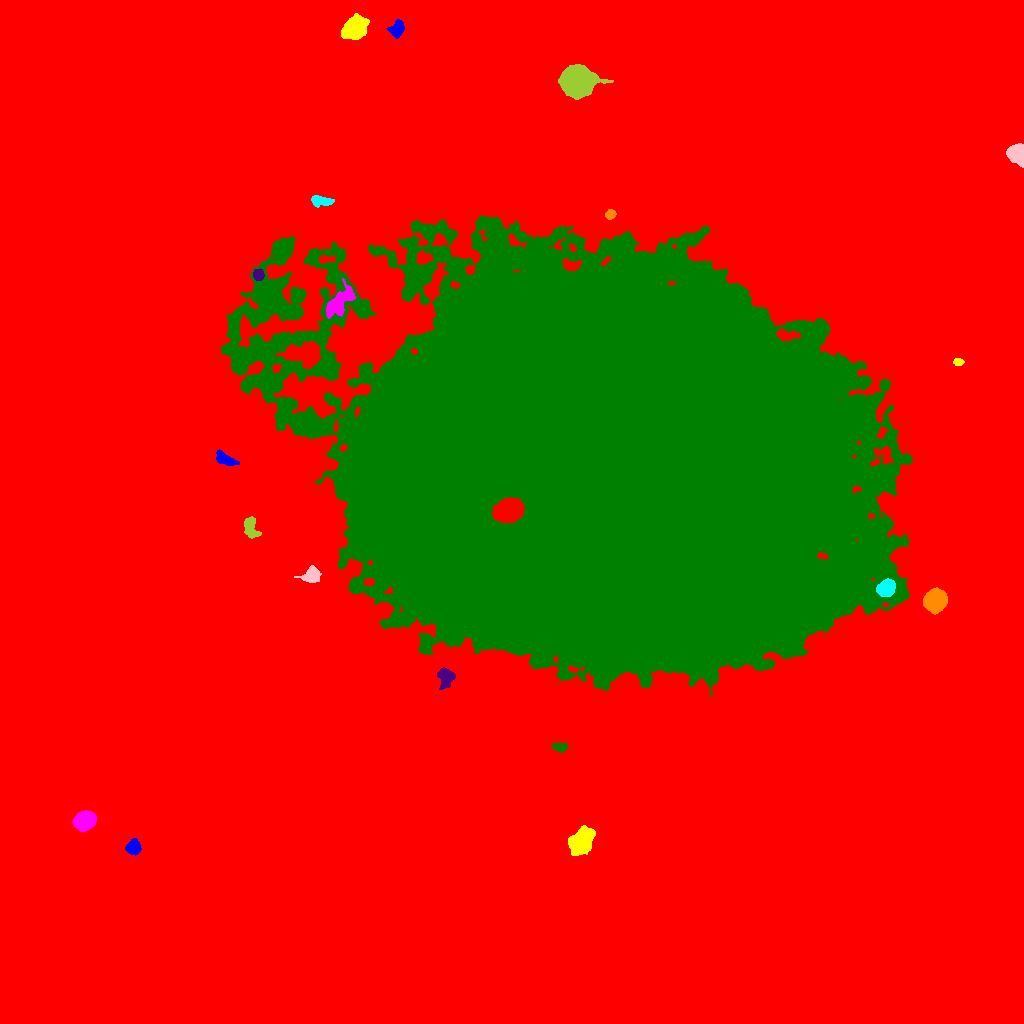

Data behind this chart, as committed beside it:
ID, X, Y, A, B, theta, total_flux, mu_max, mu_median, mu_mean, R_fwhm, R_e, R10, R90, x_start, x_end, y_start, y_end, area, greylevel
0, 496.6, 521.9, 304.4, 295.2, -0.2793, 4135802, 38.0, 4.0, 4.978, 36.74, 238.5, 88.5, 397.1, 0, 1023, 0, 1023, 830875, 4.978
1, 133.2, 176.2, 3.294, 3.162, 1.047, 2266, 27.0, 10.0, 11.16, 4.918, 4.107, 1.596, 6.604, 125, 141, 168, 185, 203, 26.16
2, 580.5, 181.2, 6.7, 4.768, 0.9499, 6611, 31.0, 10.0, 11.24, 7.225, 7.024, 2.706, 11.44, 568, 595, 168, 198, 588, 25.24
3, 84.42, 202.6, 4.62, 3.934, 0.3547, 10901, 77.0, 22.0, 27.46, 6.129, 5.441, 2.111, 8.867, 72, 96, 192, 213, 397, 42.46
4, 560.2, 276.4, 3.602, 2.042, -0.02372, 525.0, 9.0, 4.0, 4.234, 4.029, 3.385, 1.382, 5.323, 552, 567, 271, 280, 124, 19.23
5, 445.5, 346.7, 4.786, 3.97, -1.476, 1233, 10.0, 4.0, 4.5, 6.257, 5.078, 1.954, 8.038, 437, 455, 334, 356, 274, 19.5
6, 934.4, 422.8, 4.785, 4.471, 0.75, 14425, 89.0, 22.0, 29.14, 6.433, 5.809, 2.326, 9.674, 923, 947, 409, 436, 495, 46.14
7, 886.5, 435.4, 4.23, 3.506, 0.7202, 3903, 30.0, 13.0, 13.65, 6.308, 4.983, 2.034, 7.818, 876, 895, 427, 445, 286, 50.65
8, 311.7, 447.9, 3.978, 3.373, 0.397, 1675, 21.0, 5.0, 6.647, 4.583, 4.406, 1.693, 7.114, 294, 321, 441, 458, 252, 26.65
9, 250.6, 495, 5.639, 3.22, -1.26, 1106, 9.0, 4.0, 4.478, 6.155, 5.015, 2.034, 7.674, 244, 261, 485, 507, 247, 22.48
10, 509.1, 513.2, 5.897, 4.797, 0.3238, 22051, 105.0, 25.0, 33.72, 7.203, 6.652, 2.646, 11.17, 492, 524, 501, 526, 654, 132.7
11, 225.3, 564.2, 6.051, 2.5, -0.4593, 706.0, 7.0, 3.0, 3.18, 5.585, 4.618, 1.871, 7.136, 216, 239, 558, 574, 222, 22.18
12, 958.2, 661.4, 2.496, 1.531, -0.01241, 381.0, 12.0, 4.0, 5.08, 3.141, 2.394, 0.9772, 3.949, 953, 964, 658, 665, 75, 21.08
13, 339.4, 721.7, 9.434, 4.24, 0.8183, 3195, 15.0, 6.0, 6.24, 7.378, 7.181, 2.764, 11.18, 326, 355, 705, 745, 512, 28.24
14, 610.1, 555.3, 120.1, 89.97, -0.1745, 8039477, 198.0, 34.0, 38.26, 38.72, 131.3, 47.81, 209.1, 221, 912, 327, 808, 210104, 51.26
15, 258.3, 748.8, 2.594, 2.446, -1.133, 1010, 20.0, 8.0, 8.417, 3.827, 3.241, 1.262, 5.109, 253, 264, 743, 755, 120, 31.42
16, 610, 809.2, 2.541, 2.202, 0.5814, 474.0, 10.0, 5.0, 4.887, 4.068, 3.038, 1.128, 4.787, 605, 616, 804, 814, 97, 19.89
17, 320.7, 822.5, 5.489, 2.277, -0.1282, 743.0, 8.0, 4.0, 3.715, 5.781, 4.406, 1.784, 6.699, 311, 334, 816, 828, 200, 22.71
18, 1017, 869.4, 4.918, 3.98, -1.021, 4605, 30.0, 15.0, 14.48, 7.159, 5.441, 2.257, 8.311, 1006, 1023, 856, 880, 318, 29.48
19, 577.3, 942.3, 6.561, 5.765, 0.00931, 46313, 208.0, 22.0, 43.28, 7.001, 7.247, 2.764, 13.04, 558, 613, 924, 959, 1070, 57.28
20, 391.1, 946.1, 6.049, 5.224, -0.8739, 13965, 64.0, 12.5, 19.45, 7.485, 6.699, 2.706, 11.51, 373, 406, 926, 961, 718, 34.45
21, 397.3, 994.4, 3.923, 2.79, 1.187, 1547, 18.0, 6.0, 7.367, 5.171, 4.107, 1.596, 6.531, 386, 404, 985, 1004, 210, 23.37
22, 354.2, 994.3, 5.772, 4.24, 0.4279, 7078, 40.0, 10.0, 13.23, 7.047, 6.18, 2.459, 10.12, 341, 369, 984, 1010, 535, 29.23
